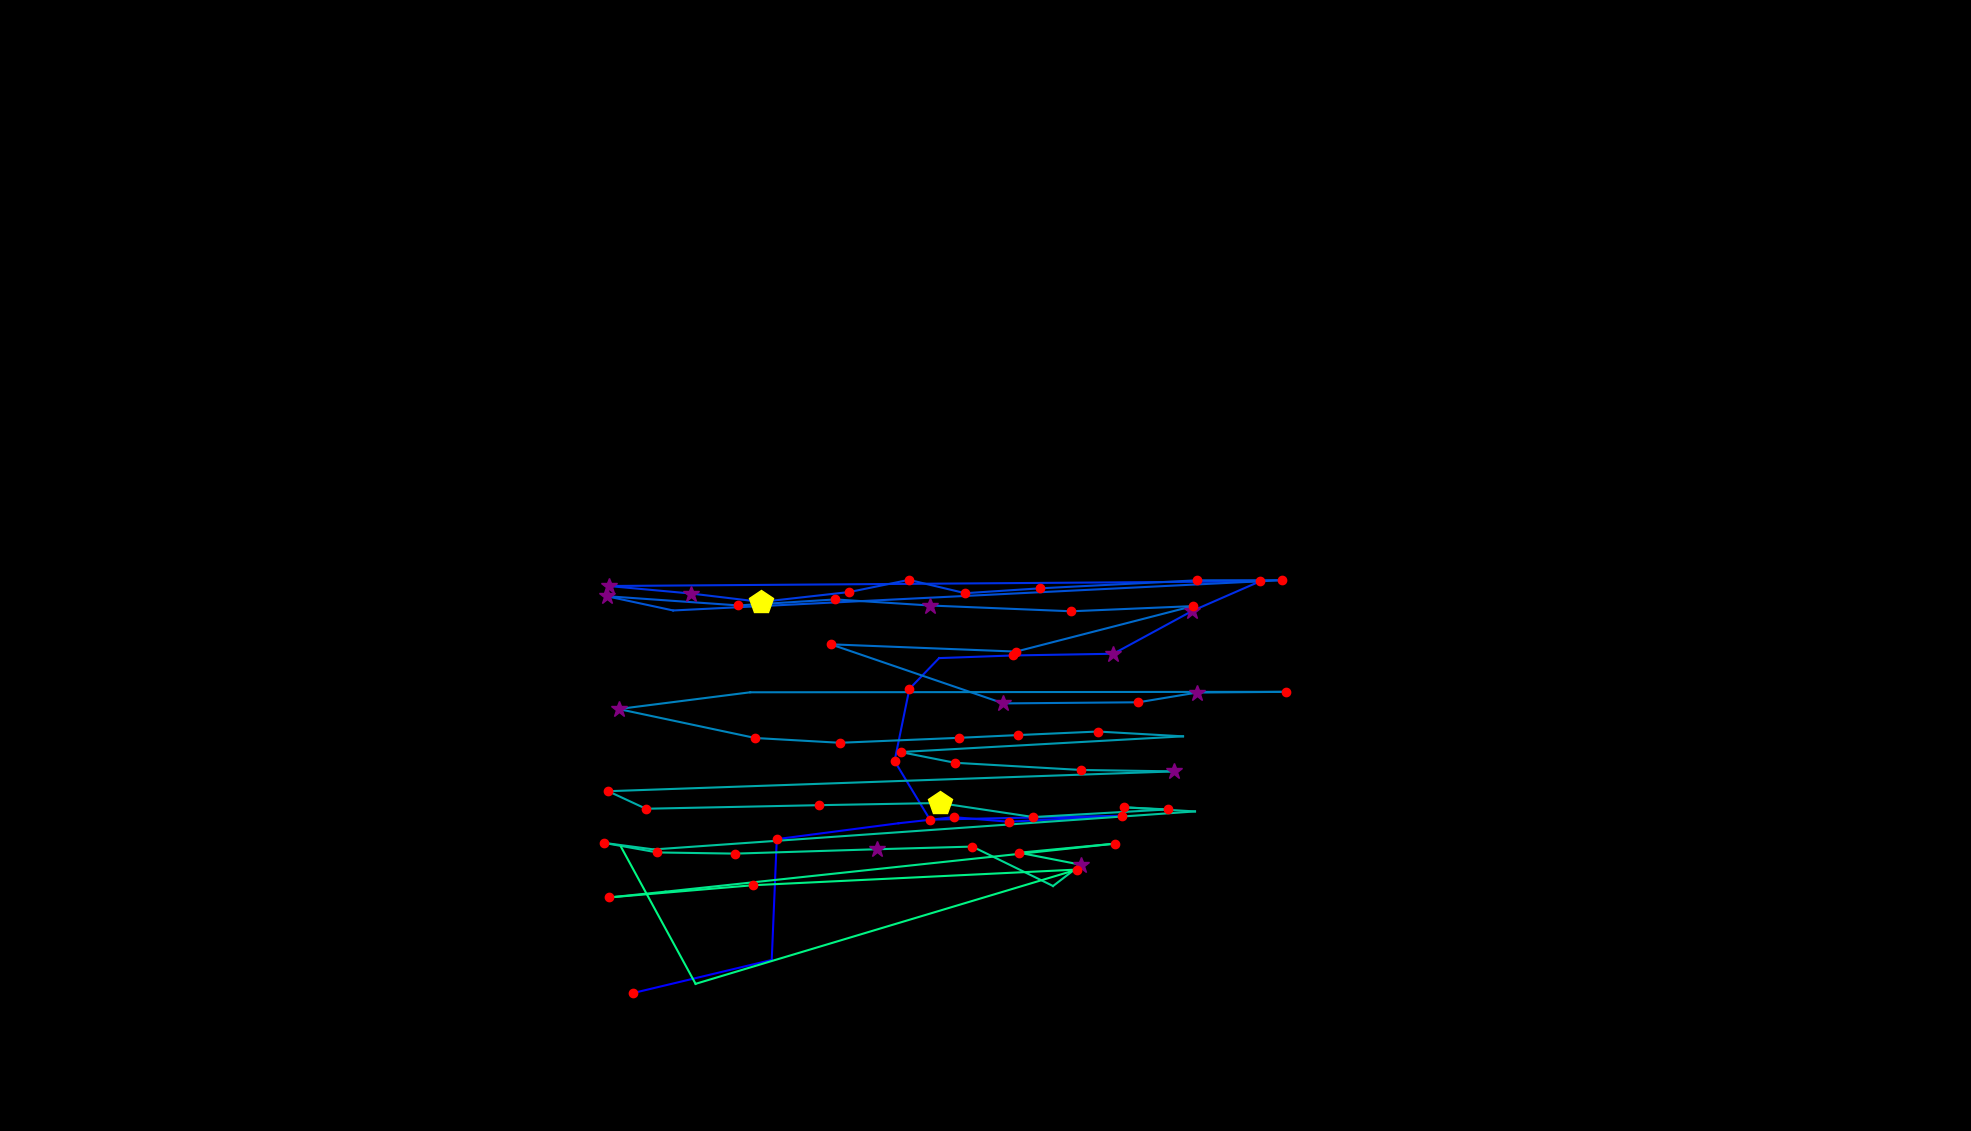

Data behind this chart, as committed beside it:
, fixation_id, timestamp, avg_gaze_x, avg_gaze_y, duration
0, 295.0, 84181, 822, 179.1, 216.9
1, 296.0, 84447, 1002, 222.1, 96.4
2, 297.0, 84639, 1009, 379, 180.8
3, 298.0, 84904, 1167, 399.6, 96.4
4, 299.0, 85109, 1238, 407.6, 120.5
5, 300.0, 85254, 1310, 401.7, 168.7
6, 301.0, 85447, 1457, 409.4, 156.7
7, 302.0, 85627, 1208, 404.4, 156.7
8, 303.0, 85917, 1162, 480.5, 192.8
9, 304.0, 86146, 1181, 574.1, 132.6
10, 305.0, 86302, 1220, 614.1, 108.5
11, 306.0, 86447, 1315, 617.6, 180.8
12, 307.0, 86664, 1446, 619.8, 265.1
13, 308.0, 86965, 1548, 675.3, 301.3
14, 309.0, 87290, 1636, 713.8, 144.6
15, 310.0, 87833, 790.3, 707.8, 265.1
16, 311.0, 88122, 898, 697.9, 385.6
17, 312.0, 88531, 988.4, 687.1, 421.8
18, 313.0, 88977, 1103, 700, 180.8
19, 314.0, 89182, 1180, 715.8, 120.5
20, 315.0, 89411, 1254, 698.4, 216.9
21, 316.0, 89676, 1351, 704.8, 120.5
22, 317.0, 90134, 1555, 715.2, 180.8
23, 318.0, 90351, 1664, 715.3, 132.6
24, 319.0, 90568, 874.2, 676, 108.5
25, 320.0, 90700, 787.7, 694.6, 289.2
26, 321.0, 91062, 959, 682.5, 144.6
27, 322.0, 91231, 1085, 690.3, 120.5
28, 323.0, 91423, 1208, 682.4, 313.3
29, 324.0, 91797, 1391, 675, 156.7
30, 325.0, 92146, 1549, 681.7, 241
31, 326.0, 92424, 1320, 622.6, 120.5
32, 327.0, 92653, 1079, 632.1, 168.7
33, 328.0, 92857, 1303, 555.3, 349.5
34, 329.0, 93267, 1478, 556.8, 180.8
35, 330.0, 93472, 1555, 569.4, 325.4
36, 331.0, 93821, 1670, 570.4, 204.9
37, 332.0, 94074, 974.4, 569.8, 96.4
38, 333.0, 94231, 803.3, 548, 313.3
39, 334.0, 94773, 980.9, 510.4, 180.8
40, 335.0, 94978, 1091, 504.2, 180.8
41, 336.0, 95219, 1245, 510.6, 204.9
42, 337.0, 95448, 1322, 514.2, 204.9
43, 338.0, 95677, 1426, 518.8, 241
44, 339.0, 95942, 1536, 512.5, 108.5
45, 340.0, 96099, 1170, 492.1, 144.6
46, 341.0, 96268, 1240, 478.2, 229
47, 342.0, 96557, 1404, 468.9, 144.6
48, 343.0, 96725, 1525, 467, 265.1
49, 344.0, 97171, 789.8, 441.3, 132.6
50, 345.0, 97400, 838.9, 418.5, 120.5
51, 346.0, 97882, 1064, 423.2, 120.5
52, 347.0, 98027, 1220, 426, 506.1
53, 348.0, 98557, 1342, 407.7, 132.6
54, 349.0, 99087, 1516, 417.6, 132.6
55, 350.0, 99244, 1460, 420.4, 180.8
56, 351.0, 99630, 1552, 415, 96.4
57, 352.0, 100027, 849.2, 365.7, 96.4
58, 353.0, 100148, 784.7, 374.1, 229
59, 354.0, 100401, 853.6, 361.8, 192.8
... 13 more rows
